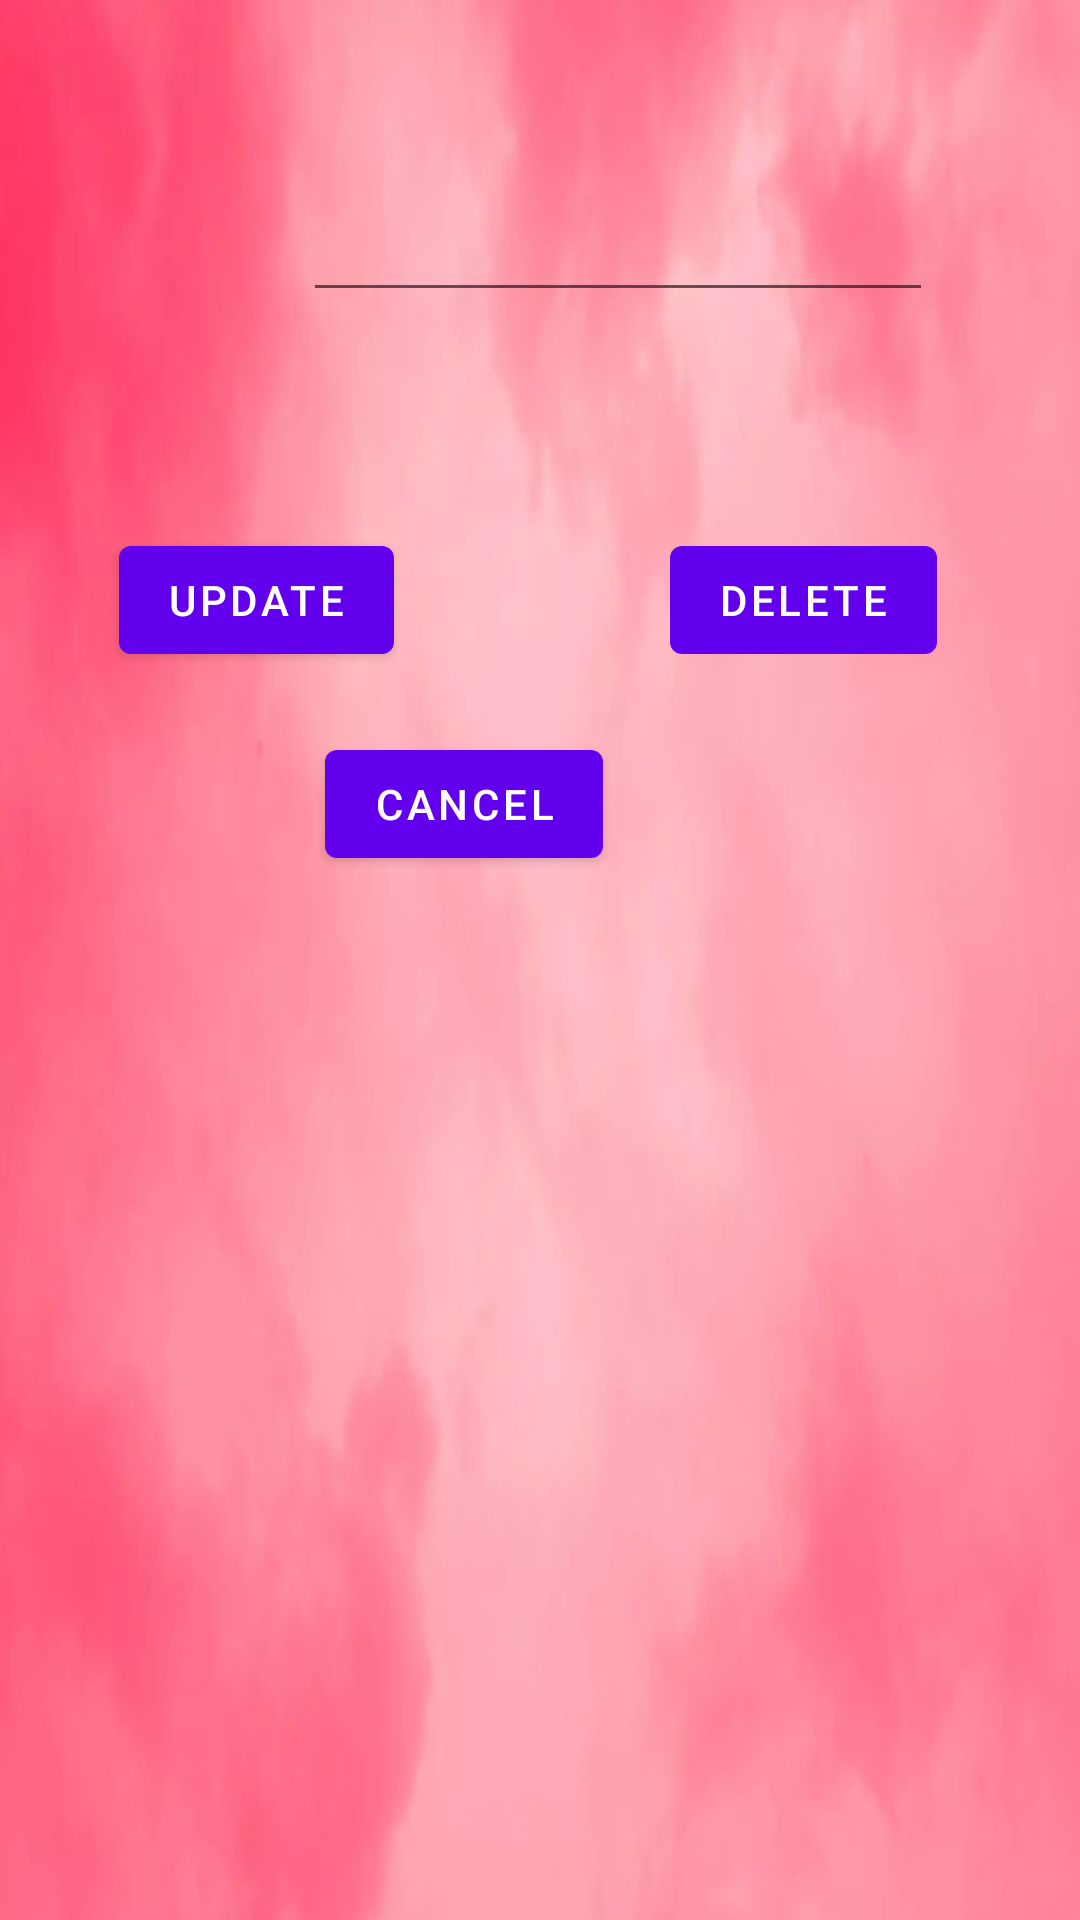

Here is an Android app screen rendered from its layout file. Give the layout XML and the strings, colors and styles it references.
<!-- AndroidManifest.xml: application theme Theme.HW3ToDoList -->
<!-- res/layout/activity_third.xml -->
<?xml version="1.0" encoding="utf-8"?>
<androidx.constraintlayout.widget.ConstraintLayout xmlns:android="http://schemas.android.com/apk/res/android"
    xmlns:app="http://schemas.android.com/apk/res-auto"
    xmlns:tools="http://schemas.android.com/tools"
    android:layout_width="match_parent"
    android:layout_height="match_parent"
    android:background="@drawable/bg1"
    tools:context=".ThirdActivity">

    <Button
        android:id="@+id/button5"
        android:layout_width="wrap_content"
        android:layout_height="wrap_content"
        android:layout_marginStart="64dp"
        android:layout_marginTop="72dp"
        android:layout_marginEnd="92dp"
        android:onClick="update"
        android:text="@string/update"
        app:layout_constraintEnd_toStartOf="@+id/button6"
        app:layout_constraintStart_toStartOf="parent"
        app:layout_constraintTop_toBottomOf="@+id/edit_text" />

    <Button
        android:id="@+id/button6"
        android:layout_width="wrap_content"
        android:layout_height="wrap_content"
        android:layout_marginTop="72dp"
        android:layout_marginEnd="72dp"
        android:onClick="delete"
        android:text="@string/delete"
        app:layout_constraintEnd_toEndOf="parent"
        app:layout_constraintHorizontal_bias="0.5"
        app:layout_constraintStart_toEndOf="@+id/button5"
        app:layout_constraintTop_toBottomOf="@+id/edit_text" />

    <Button
        android:id="@+id/button7"
        android:layout_width="wrap_content"
        android:layout_height="wrap_content"
        android:layout_marginStart="158dp"
        android:layout_marginTop="20dp"
        android:layout_marginEnd="159dp"
        android:onClick="cancel"
        android:text="@string/cancel"
        app:layout_constraintEnd_toEndOf="parent"
        app:layout_constraintHorizontal_bias="1.0"
        app:layout_constraintStart_toStartOf="parent"
        app:layout_constraintTop_toBottomOf="@+id/button6" />

    <EditText
        android:id="@+id/edit_text"
        android:layout_width="wrap_content"
        android:layout_height="wrap_content"
        android:layout_marginStart="101dp"
        android:layout_marginTop="56dp"
        android:layout_marginEnd="100dp"
        android:autofillHints=""
        android:ems="10"
        android:inputType="textPersonName"
        android:minHeight="48dp"
        android:textColorHint="#880E4F"
        app:layout_constraintEnd_toEndOf="parent"
        app:layout_constraintHorizontal_bias="0.0"
        app:layout_constraintStart_toStartOf="parent"
        app:layout_constraintTop_toTopOf="parent"
        tools:ignore="SpeakableTextPresentCheck,TextContrastCheck" />

</androidx.constraintlayout.widget.ConstraintLayout>
<!-- resources referenced by this layout -->
<resources>
  <!-- drawable bg1: webp bitmap (drawable, 17710 bytes) -->
  <string name="cancel">Cancel</string>
  <string name="delete">Delete</string>
  <string name="update">Update</string>
  <style name="Theme.HW3ToDoList" parent="Theme.MaterialComponents.DayNight.DarkActionBar">
          
          <item name="colorPrimary">@color/purple_500</item>
          <item name="colorPrimaryVariant">@color/purple_700</item>
          <item name="colorOnPrimary">@color/white</item>
          
          <item name="colorSecondary">@color/teal_200</item>
          <item name="colorSecondaryVariant">@color/teal_700</item>
          <item name="colorOnSecondary">@color/black</item>
          
          <item name="android:statusBarColor" tools:targetApi="l">?attr/colorPrimaryVariant</item>
          
      </style>
  <!-- not gathered from this repository: default colours our renderer supplied (Android Studio template values) -->
  <color name="purple_500">#FF6200EE</color>
  <color name="purple_700">#FF3700B3</color>
  <color name="teal_200">#FF03DAC5</color>
  <color name="teal_700">#FF018786</color>
  <color name="black">#FF000000</color>
  <color name="white">#FFFFFFFF</color>
</resources>
